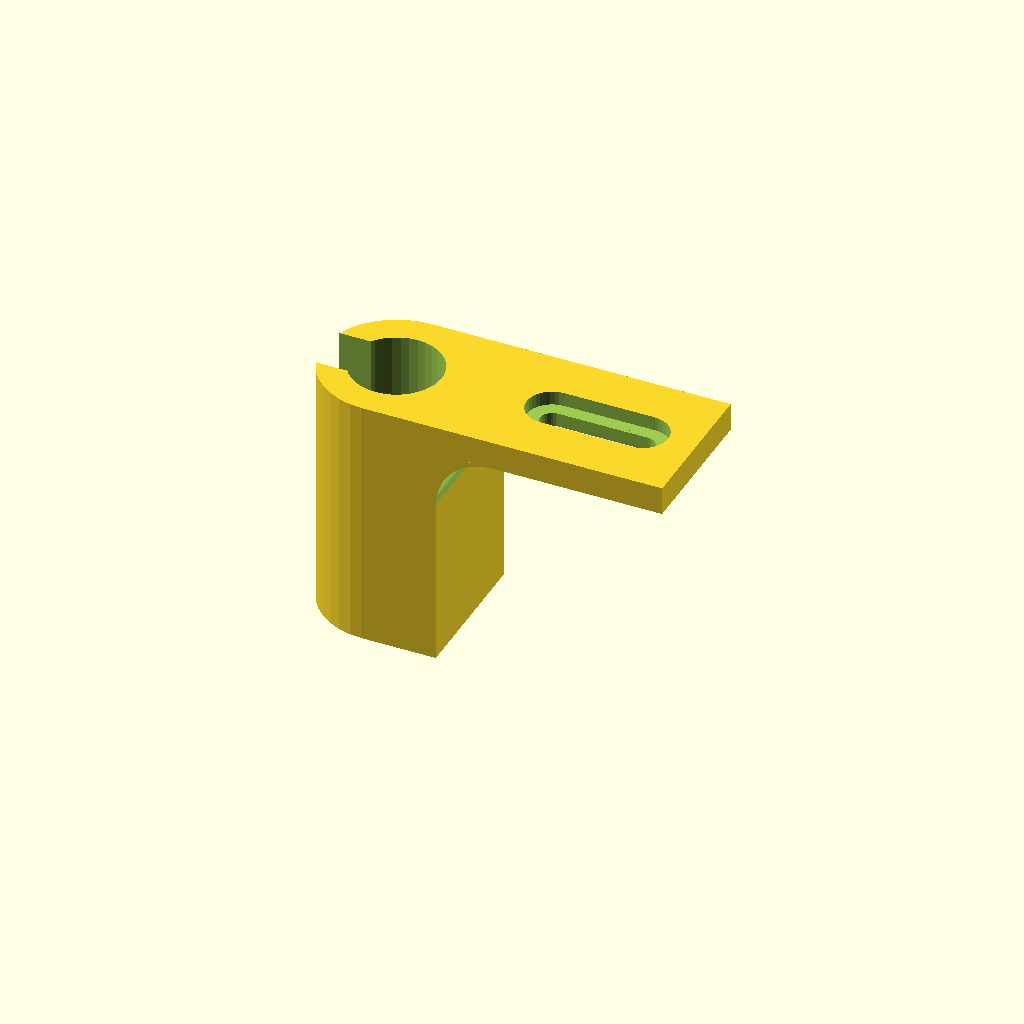
Cell 1: rendered with the file's own defaults.
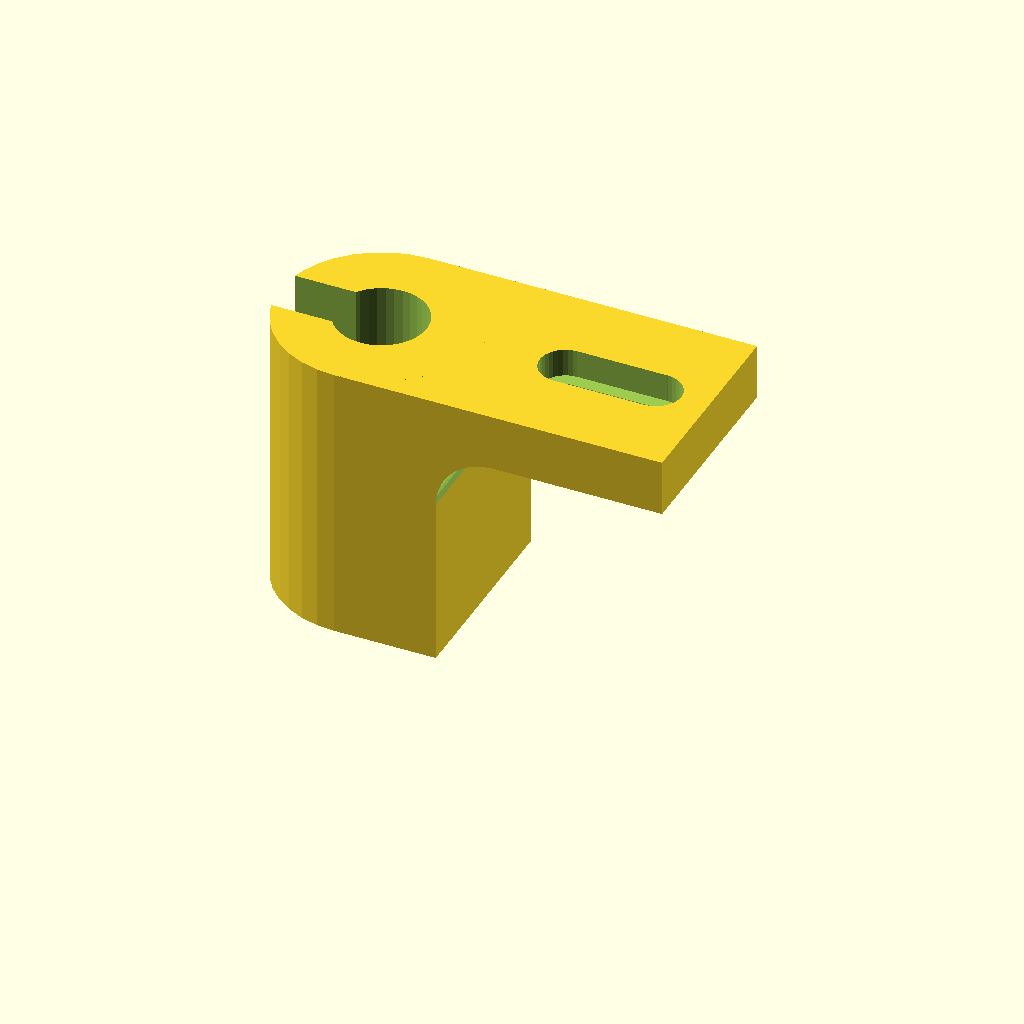
Cell 2 — thickness set to 10, the other parameters unchanged.
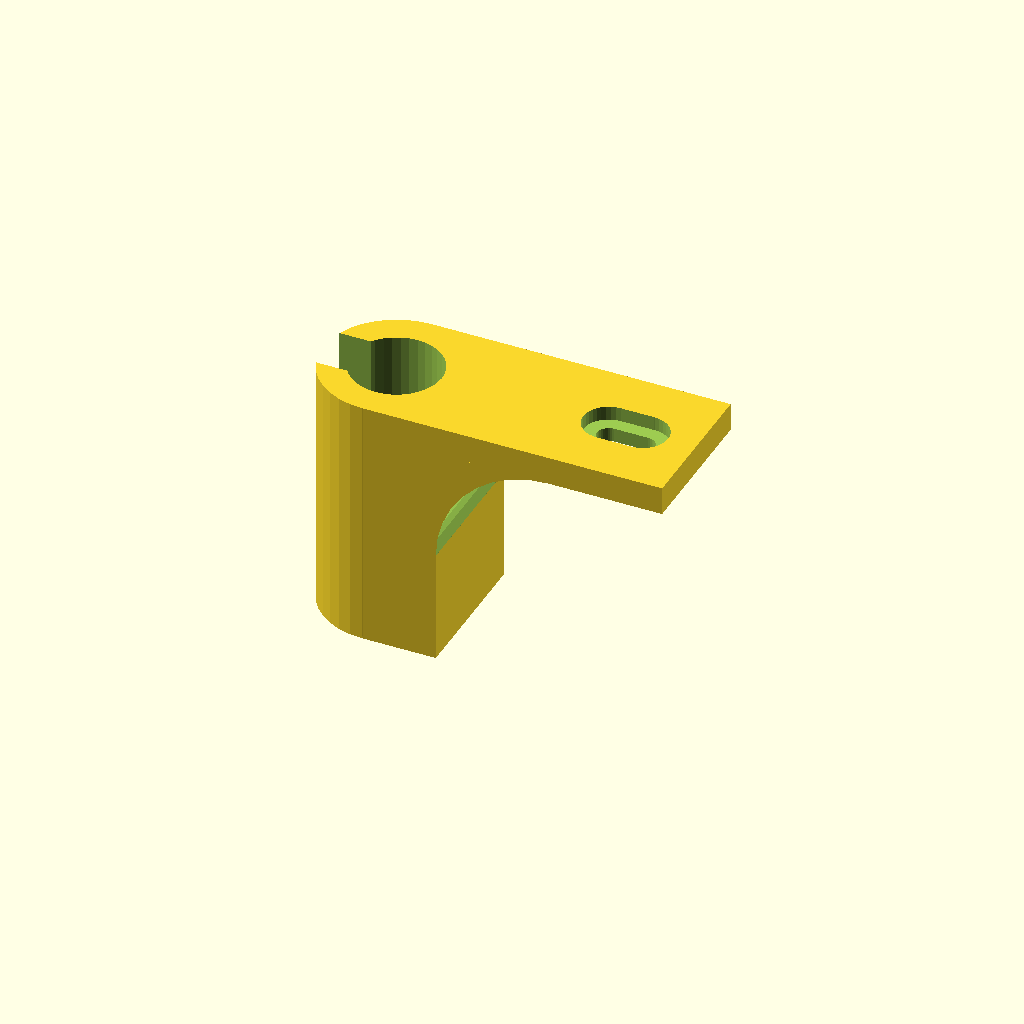
Cell 3 — roundedCorner_radius set to 20, the other parameters unchanged.
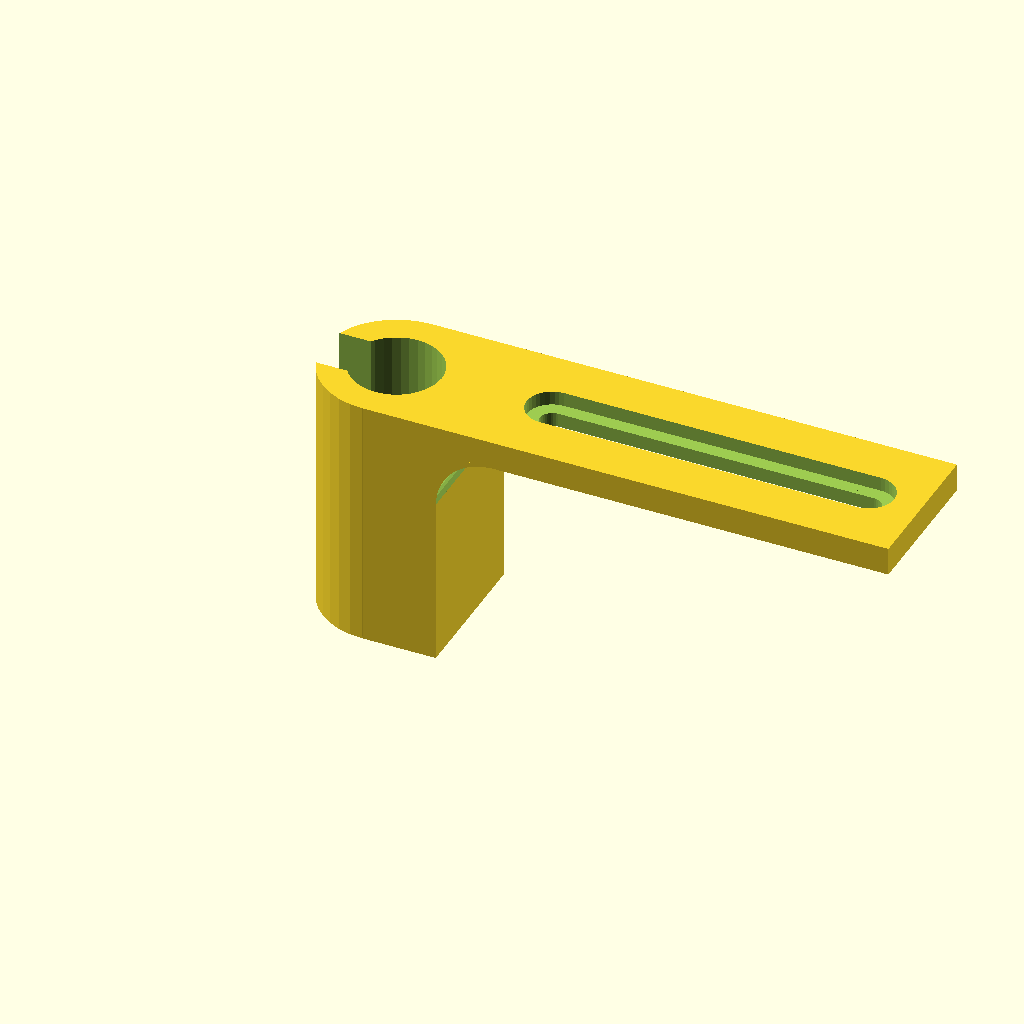
Cell 4: the same model with topBar_length = 80.
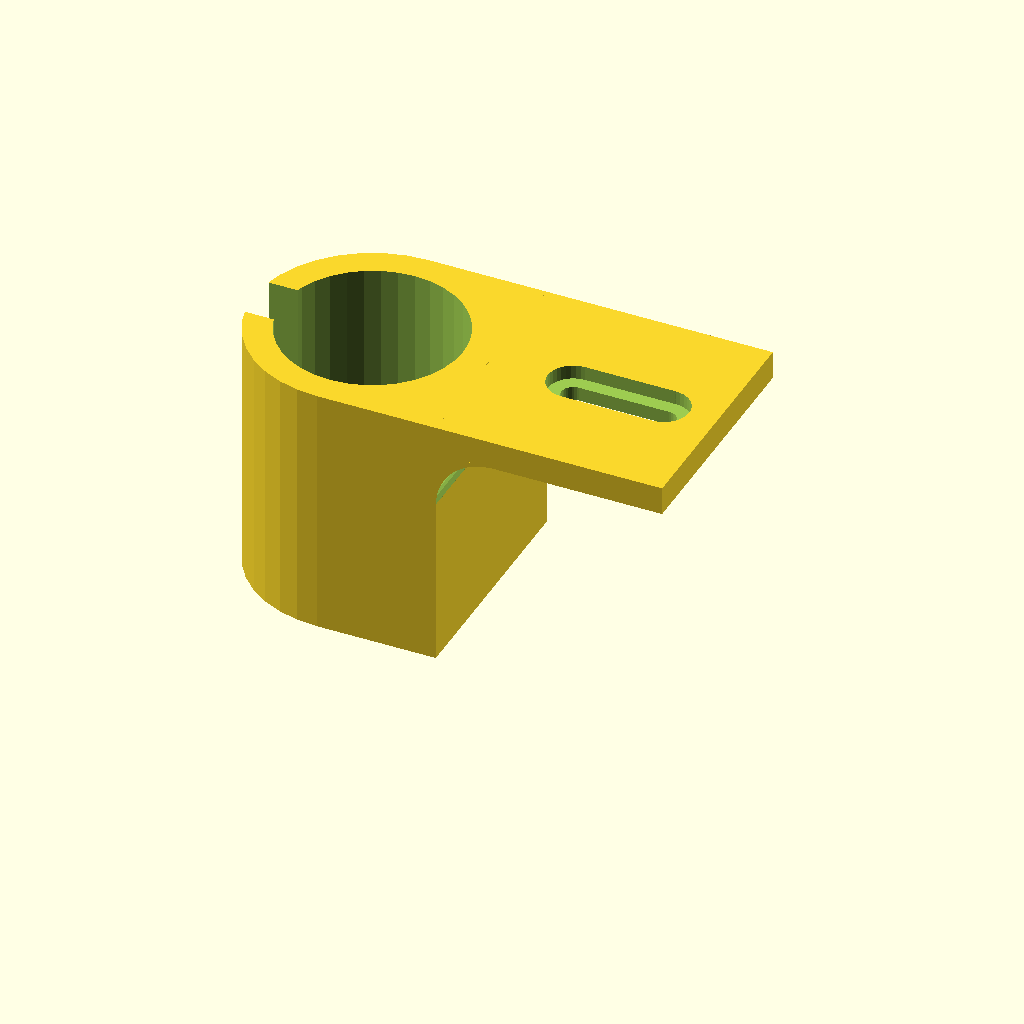
Cell 5: jackHead_diameter = 32 (everything else at default).
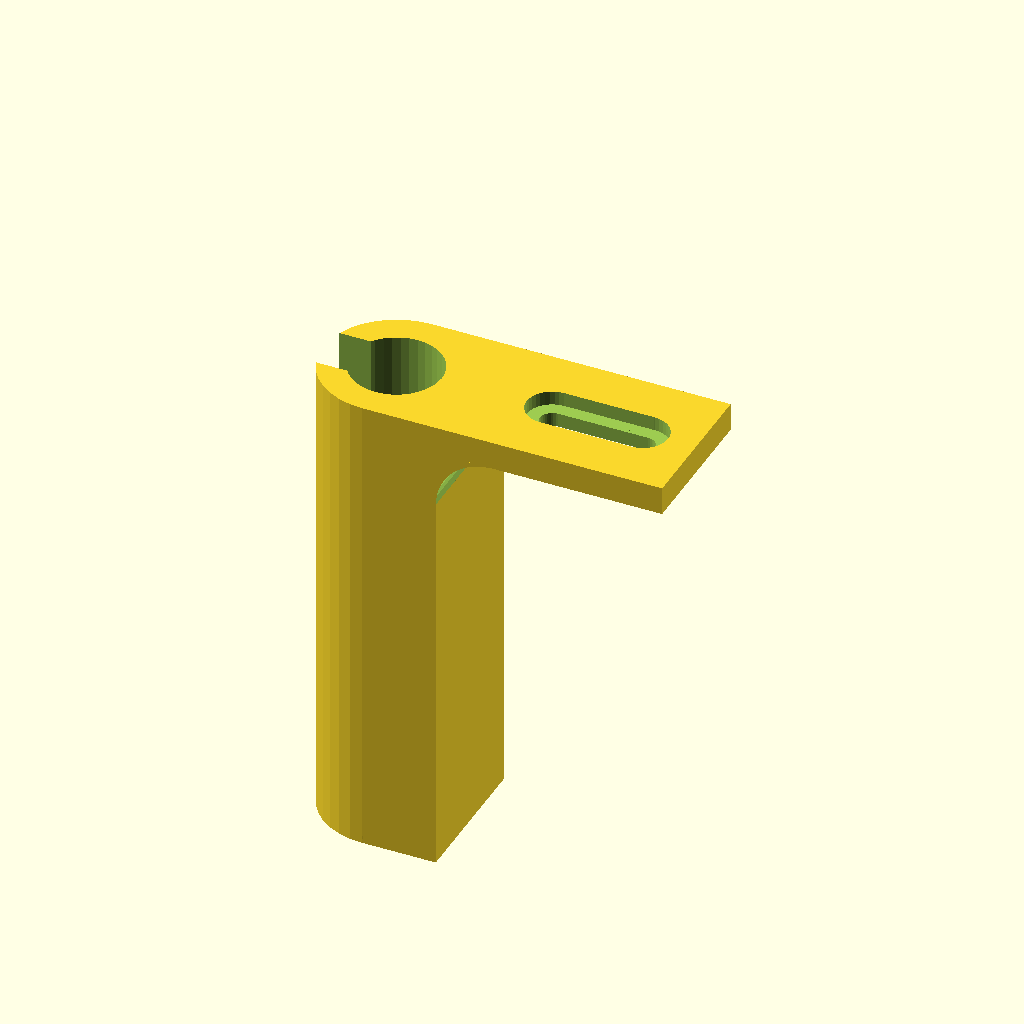
Cell 6 — jackHead_length set to 80, the other parameters unchanged.
One fixed orthographic camera (rotation 55°, 0°, 25°; colour scheme Cornfield) for every cell.
Source of the model, inputs/thingiverse/files/thing-3329290/files/jack-holder-customizer.scad:

/* [General Dimensions] */
//Wall thickness
thickness=5;
//Radius of the rounded corner (corner of the amp)
roundedCorner_radius=10;
//Length of the top of the holter (must be long enough to reach a screw hole).
topBar_length=40;
//Distance between the end of the upper tab and the start of the screw hole. 
screwHole_border2borderDistance=5;

/* [Jack Dimensions] */
//diameter of the Jack head hole
jackHead_diameter=16;
//Height of the holder
jackHead_length=40;
//Diameter of the cable hole. Will be also used for the slot
jackCable_diameter=9;

/* [Scew hole Dimensions] */
//Diameter of the shaft hole
screwShaft_diameter=4.2;
//Diameter for the head hole
screwHead_diameter=9;


/* [Hidden] */
$fn=36;
marginForOverlap = 0.1;
defaultHoleLength=100;

topBar_with=jackHead_diameter+thickness*2;

topBar_dim= [topBar_length, topBar_with, thickness];

screwHole_border2borderDistance=5;
screwSlot_length=topBar_length-roundedCorner_radius-screwHole_border2borderDistance-screwHead_diameter;

elongatedScrewLength=screwSlot_length+screwHead_diameter;


screw_distance=topBar_length-(elongatedScrewLength/2)-screwHole_border2borderDistance;
screw_position=[screw_distance, topBar_with/2, thickness/2];

marginForOverlap=0.1;



topBar();
holder();
difference(){
		translate([0,0,-roundedCorner_radius])cube([roundedCorner_radius,topBar_with,roundedCorner_radius]);
	translate([roundedCorner_radius,topBar_with+marginForOverlap,-roundedCorner_radius])rotate([90,0,0])cylinder(r=roundedCorner_radius, h=topBar_with+marginForOverlap*2);
}
module topBar(){
	difference(){
	cube(topBar_dim);
	translate(screw_position) elongatedScrewHole(screwShaft_diameter, screwHead_diameter,screwSlot_length);
	}
}

module holder(){
	holder_length=jackHead_diameter+thickness*2;
	holder_height=jackHead_length+thickness;
	box_length =holder_length/2;
	
	translate([-box_length,0,-(holder_height-thickness)]){
		difference(){
			union(){
				cube([box_length,topBar_with,holder_height]);
				translate([0,topBar_with/2,0]){
						cylinder(d=topBar_with, h=holder_height);
				}
			}
			translate([0,topBar_with/2,0]){
				translate([0,0,thickness+marginForOverlap])cylinder(d=jackHead_diameter, h=holder_height-thickness);
				translate([0,0,-thickness/2])cylinder(d=jackCable_diameter, h=thickness*2);
			}
			slot_position=[-holder_length/2,topBar_with/2-jackCable_diameter/2,-marginForOverlap];
			translate(slot_position)cube([holder_length/2,jackCable_diameter,holder_height+marginForOverlap*2]);
		}
	}
}

module screwHole(shaftDiam, headDiam, shaftLength=defaultHoleLength, headLength=defaultHoleLength){
		translate([0,0,-shaftLength+marginForOverlap])cylinder(d=shaftDiam, h=shaftLength);
		cylinder(d=headDiam, h=headLength);
}

module elongatedScrewHole(shaftDiam, headDiam, elongation, shaftLength=defaultHoleLength, headLength=defaultHoleLength ){
	translate([-elongation/2,0,0])screwHole(shaftDiam, headDiam, shaftLength, headLength);
	translate([0,0,headLength/2])cube([elongation,headDiam,headLength], center=true);
		translate([0,0,-shaftLength/2+marginForOverlap])cube([elongation,shaftDiam,shaftLength], center=true);
	translate([elongation/2,0,0])screwHole(shaftDiam, headDiam, shaftLength, headLength);
}
Customizer parameters (derived from the source; name, type, default, range or options):
thickness: number, default 5
roundedCorner_radius: number, default 10
topBar_length: number, default 40
jackHead_diameter: number, default 16
jackHead_length: number, default 40
jackCable_diameter: number, default 9
screwShaft_diameter: number, default 4.2
screwHead_diameter: number, default 9
